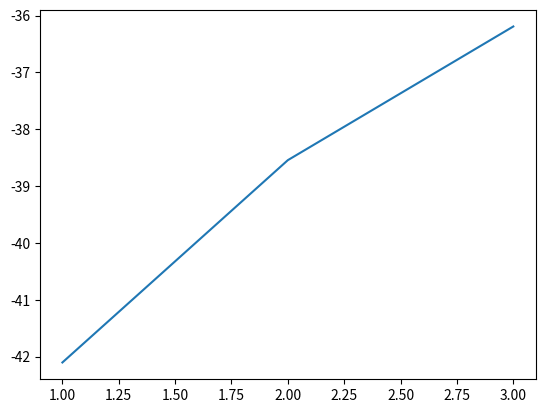
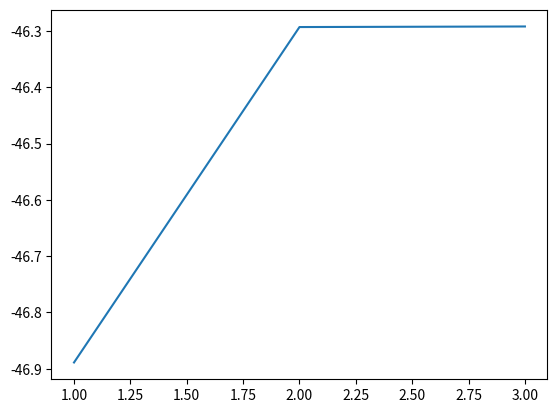

Recreate these plots in Python, in order.
from copy import deepcopy
import numpy as np
import scipy.stats
import pandas as pd
import random
from matplotlib import pyplot as plt


def random_start(k=3, amount=9):
	a = list(range(0,amount))
	random.shuffle(a)
	return a[:k]

x_val = [1,3,2,8,6,7,-3,-2,-7]
y_val = [2,3,2,8,6,7,-3,-4,-7]
input_arr = np.array(list(zip(x_val, y_val)))



def gmm(input, init_mean, k, ittr):
	llh = []
	init_mean = np.array(init_mean)
	cov_mt = np.identity(init_mean.shape[1])
	cov_arr = []
	gm = []
	mean = np.zeros((k, input.shape[1]), dtype=np.float64)
	phi = np.zeros(k, dtype=np.float64)
	num_data = input.shape[0]
	#initialize
	for j in range(k):
		gm.append(scipy.stats.multivariate_normal(mean=init_mean[j], cov=cov_mt))
		mean[j] = init_mean[j]
		cov_arr.append(cov_mt)
		phi[j] = 1/k
	print("initialize mean:", mean)
	print("initialize cov:", cov_arr)
	print("initialize phi:", phi)
	for r in range(ittr):
		print("Itteration: ", r)
		print("Using mean: ", mean)
		print("Using covariant: ", cov_arr)
		print("Using phi: ", phi)
		w = np.zeros((input.shape[0], k), dtype=np.float64)
		w_prob = np.zeros((input.shape[0], k), dtype=np.float64)
		#Compute W matrix
		for i in range(num_data):
			n_sum = 0
			for j in range(k):
				g_val = gm[j].pdf(input[i]) * phi[j]
				w[i][j] = g_val
				w_prob[i][j] = g_val
				n_sum += g_val
			#divide by the sum
			w[i] = w[i]/n_sum
		#finished computing W matrix
		print("W matrix: ", w)
		#compute log likelyhood
		llh.append(np.log(np.prod(np.sum(w_prob, axis=1))))
		old_mean = np.copy(mean)
		col_sum = np.sum(w, axis=0)
		#compute the phi matrix
		phi = np.sum(w, axis=0) / num_data
		print("New phi: ", phi)
		#compute the mu
		for j in range(k):
			mean[j] = np.array((0,0), dtype=np.float64)
			for i in range(num_data):
				mean[j] += w[i][j] * input[i]
			mean[j] = mean[j] / col_sum[j]
		#finish computing mu
		print("New mu: ", mean)
		#computing sigma
		for j in range(k):
			temp_cov = np.zeros((input.shape[1], input.shape[1]), dtype=np.float64)
			for i in range(num_data):
				vv_dif = input[i] - old_mean[j]
				temp_cov = temp_cov + w[i][j] * (vv_dif * vv_dif[np.newaxis].T)
			temp_cov = temp_cov / col_sum[j]
			temp_cov[0][1] = 0.0
			temp_cov[1][0] = 0.0
			cov_arr[j] = temp_cov
		#finish compute sigma
		print("New sigma: ", cov_arr)
		#update model
		for j in range(k):
			gm[j] = scipy.stats.multivariate_normal(mean=mean[j], cov=cov_arr[j])
	return llh, list(range(ittr))

plt.ion()
q1_mean = [[3,3],[2,2],[-3,-3]]
y,x = gmm(input_arr, q1_mean, 3, 4)
plt.plot(x[1:],y[1:])
plt.savefig("T1 LLH.png")
plt.show()
plt.pause(0.1)
plt.close()
q2_mean = [[3,3],[-3,-3]]
y,x = gmm(input_arr, q2_mean, 2, 4)
plt.plot(x[1:],y[1:])
plt.savefig("T3 LLH.png")
plt.show()
plt.pause(0.1)
plt.close()
